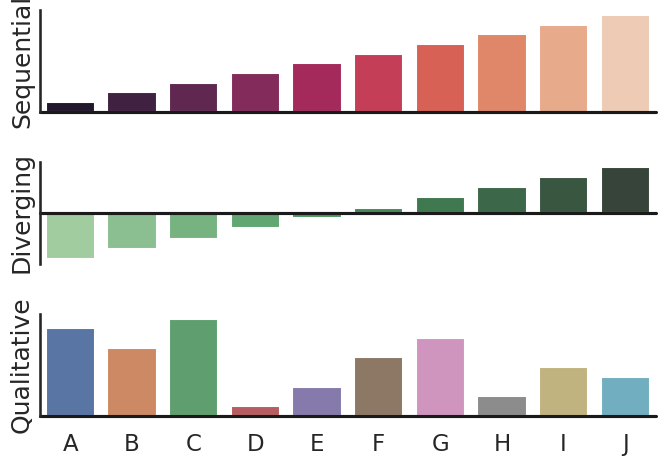

Write the Python code that produced this figure.
#*****************************************
#SEABORN PALLETTE GRAPHS 
#*****************************************


import numpy as np
import seaborn as sns
import matplotlib.pyplot as plt
sns.set(style="white", context="talk")
rs = np.random.RandomState(8)

# Set up the matplotlib figure
f, (ax1, ax2, ax3) = plt.subplots(3, 1, figsize=(7, 5), sharex=True)

# Generate some sequential data
x = np.array(list("ABCDEFGHIJ"))
y1 = np.arange(1, 11)
sns.barplot(x=x, y=y1, palette="rocket", ax=ax1)
ax1.axhline(0, color="k", clip_on=False)
ax1.set_ylabel("Sequential")

# Center the data to make it diverging
y2 = y1 - 5.5
sns.barplot(x=x, y=y2, palette="Greens_d", ax=ax2)
ax2.axhline(0, color="k", clip_on=False)
ax2.set_ylabel("Diverging")

# Randomly reorder the data to make it qualitative
y3 = rs.choice(y1, len(y1), replace=False)
sns.barplot(x=x, y=y3, palette="deep", ax=ax3)
ax3.axhline(0, color="k", clip_on=False)
ax3.set_ylabel("Qualitative")

# Finalize the plot
sns.despine(bottom=True)
plt.setp(f.axes, yticks=[])
plt.tight_layout(h_pad=2)

plt.show()